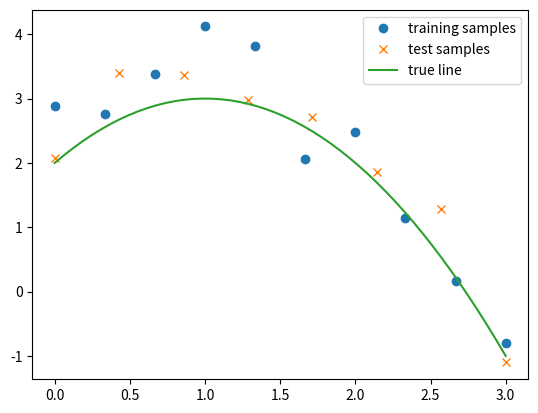
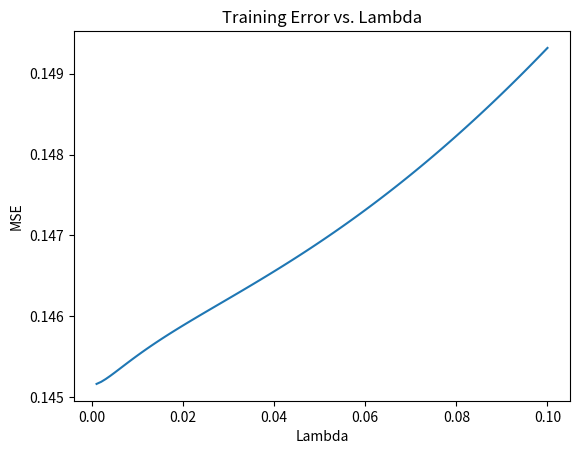
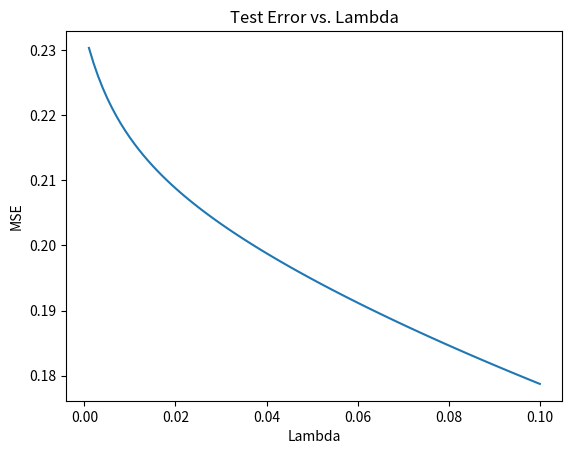

The matplotlib source for these figures, in order:
import numpy as np
from matplotlib import pyplot as plt

# Generating data
np.random.seed(0)
n=10
m=8
x= np.linspace(0,3,50)
x_train = np.linspace(0,3,n)
y_train = -x_train**2 +2*x_train + 2 +0.5*np.random.randn(n)
x_test = np.linspace(0,3,m)
y_test = -x_test**2 +2*x_test + 2 + 0.5*np.random.randn(m)

# Ridge regression
phi_train = np.column_stack([x_train, x_train**2, x_train**3, x_train**4, np.ones_like(x_train)])
phi_test = np.column_stack([x_test, x_test**2, x_test**3, x_test**4, np.ones_like(x_test)])

lambda_val = 0.1
I = np.eye(phi_train.shape[1])
W_ridge = np.linalg.inv(phi_train.T @ phi_train + lambda_val * I) @ phi_train.T @ y_train
w_ridge, b_ridge = W_ridge[:-1], W_ridge[-1]

print(f"Ridge (lambda={lambda_val}): w = {w_ridge}, b = {b_ridge}")

# Plot
plt.plot(x_train,y_train,'o')
plt.plot(x_test,y_test,'x')
plt.plot(x,-x**2 +2*x + 2)
plt.legend(['training samples','test samples','true line'])
plt.show()

#######

lambdas = np.arange(0.001, 0.101, 0.001)
train_errors = []
test_errors = []
for lambda_val in lambdas:
    I = np.eye(phi_train.shape[1])
    W_ridge = np.linalg.inv(phi_train.T @ phi_train + lambda_val * I) @ phi_train.T @ y_train
    
    y_train_pred = phi_train @ W_ridge
    y_test_pred = phi_test @ W_ridge

    mse_train = np.mean((y_train - y_train_pred) ** 2)
    mse_test = np.mean((y_test - y_test_pred) ** 2)

    train_errors.append(mse_train)
    test_errors.append(mse_test)

optimal_lambda = lambdas[np.argmin(test_errors)]
print(f"Optimal lambda = {optimal_lambda}")

# Plot training error
plt.plot(lambdas, train_errors)
plt.xlabel("Lambda")
plt.ylabel("MSE")
plt.title("Training Error vs. Lambda")
plt.show()

# Plot test error
plt.plot(lambdas, test_errors)
plt.xlabel("Lambda")
plt.ylabel("MSE")
plt.title("Test Error vs. Lambda")
plt.show()
